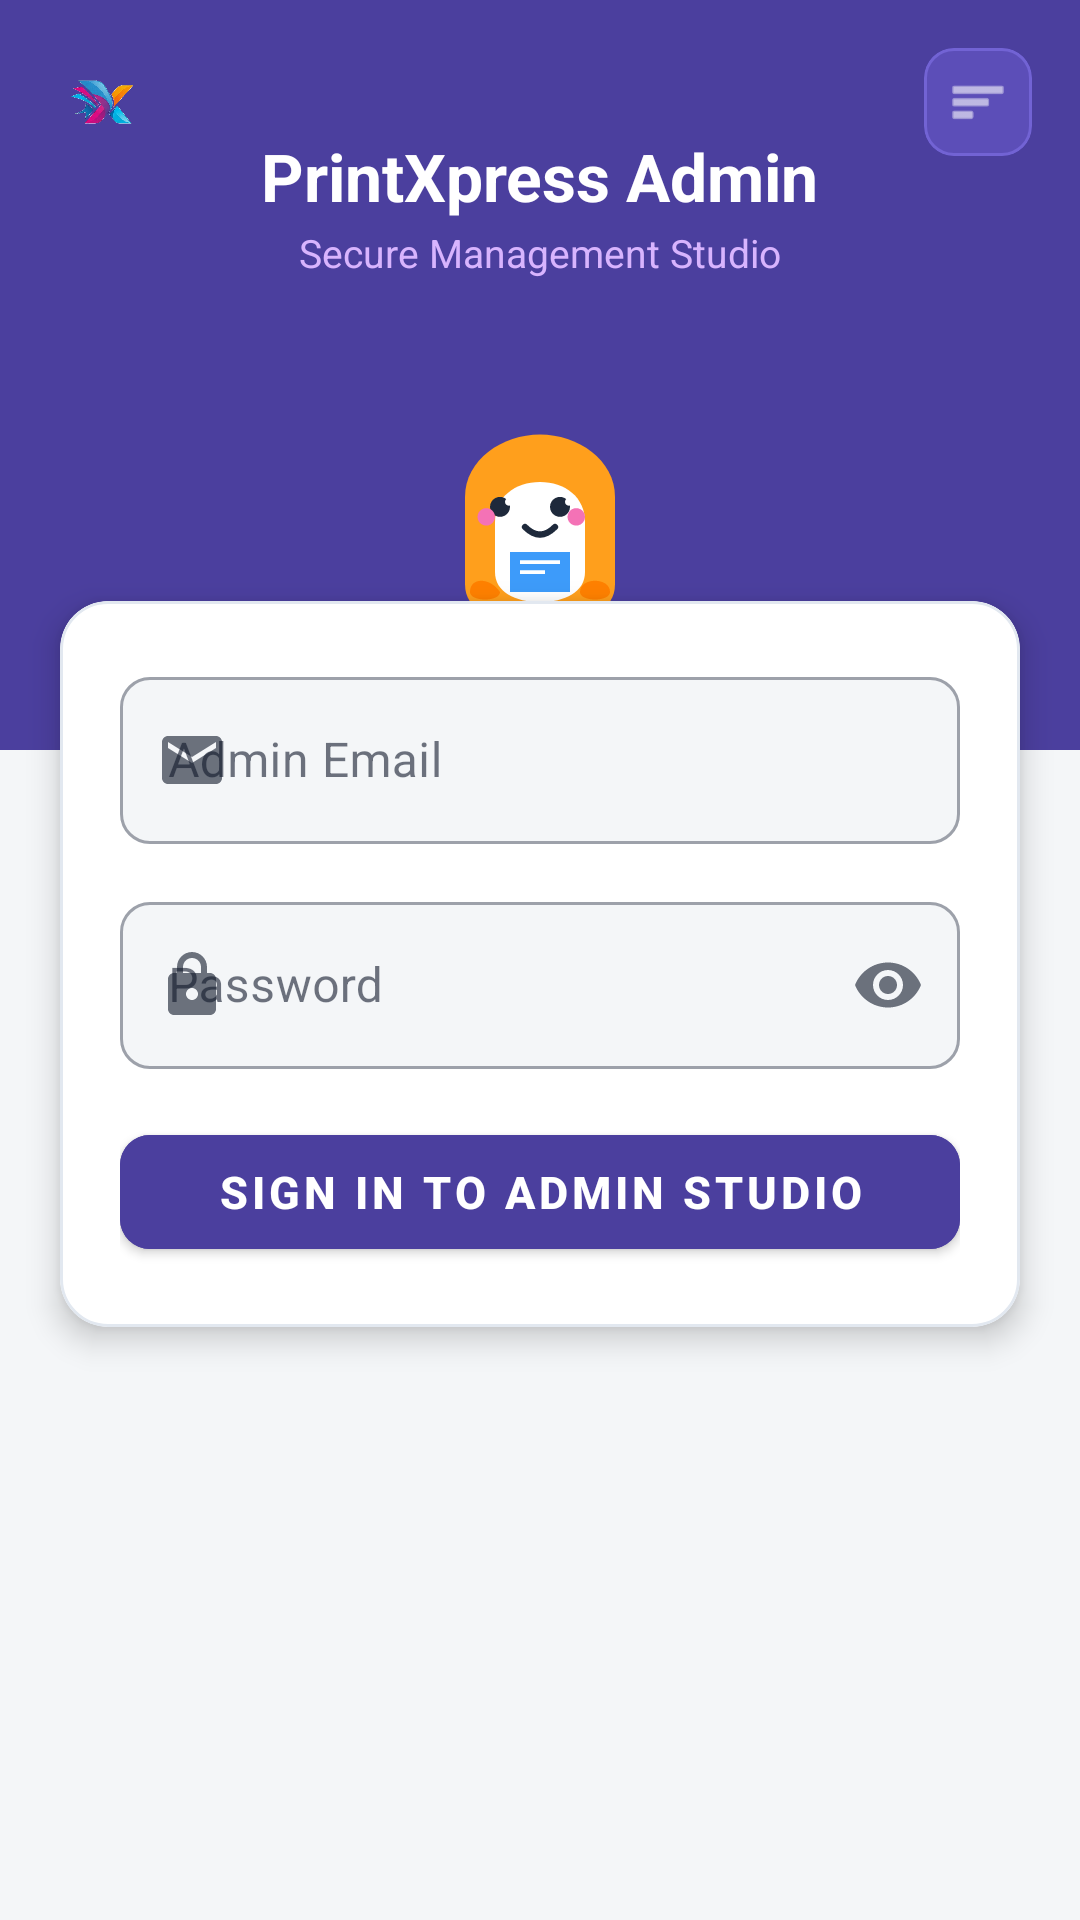

Produce the Android XML layout that renders to this screen, including the resource entries it uses.
<!-- AndroidManifest.xml: application theme Theme.PrintXpress -->
<!-- res/layout/activity_admin_login.xml -->
<?xml version="1.0" encoding="utf-8"?>
<ScrollView xmlns:android="http://schemas.android.com/apk/res/android"
    xmlns:app="http://schemas.android.com/apk/res-auto"
    android:layout_width="match_parent"
    android:layout_height="match_parent"
    android:background="@color/background"
    android:fillViewport="true">

    <LinearLayout
        android:layout_width="match_parent"
        android:layout_height="wrap_content"
        android:orientation="vertical">

        
        <RelativeLayout
            android:id="@+id/layoutAdminHeader"
            android:layout_width="match_parent"
            android:layout_height="250dp"
            android:background="@color/header_bg_admin"
            android:padding="16dp">

            <ImageView
                android:id="@+id/ivAdminTopLogo"
                android:layout_width="36dp"
                android:layout_height="36dp"
                android:src="@drawable/ic_launcher_foreground_1024"
                android:layout_alignParentStart="true"
                android:layout_alignParentTop="true"
                android:contentDescription="@string/cd_top_logo" />

            <com.google.android.material.card.MaterialCardView
                android:id="@+id/btnAdminMenuHeader"
                android:layout_width="36dp"
                android:layout_height="36dp"
                android:layout_alignParentEnd="true"
                android:layout_alignParentTop="true"
                app:cardCornerRadius="10dp"
                app:cardBackgroundColor="#5C4EB8"
                app:strokeWidth="1dp"
                app:strokeColor="#7263D4"
                app:cardElevation="0dp">

                <ImageView
                    android:layout_width="20dp"
                    android:layout_height="20dp"
                    android:layout_gravity="center"
                    android:src="@android:drawable/ic_menu_sort_by_size"
                    app:tint="@android:color/white"
                    android:contentDescription="@string/cd_menu_button" />

            </com.google.android.material.card.MaterialCardView>

            <LinearLayout
                android:layout_width="wrap_content"
                android:layout_height="wrap_content"
                android:orientation="vertical"
                android:layout_centerHorizontal="true"
                android:layout_marginTop="28dp"
                android:gravity="center">

                <TextView
                    android:id="@+id/tvAdminHeaderTitle"
                    android:layout_width="wrap_content"
                    android:layout_height="wrap_content"
                    android:text="@string/admin_welcome_title"
                    android:textSize="22sp"
                    android:textStyle="bold"
                    android:textColor="@android:color/white" />

                <TextView
                    android:id="@+id/tvAdminHeaderSubtitle"
                    android:layout_width="wrap_content"
                    android:layout_height="wrap_content"
                    android:text="@string/admin_welcome_subtitle"
                    android:textSize="13sp"
                    android:textColor="#D8B4FE"
                    android:layout_marginTop="2dp" />

            </LinearLayout>

            <ImageView
                android:id="@+id/ivAdminMascot"
                android:layout_width="100dp"
                android:layout_height="100dp"
                android:src="@drawable/ic_mascot_normal"
                android:layout_alignParentBottom="true"
                android:layout_centerHorizontal="true"
                android:layout_marginBottom="10dp"
                android:contentDescription="@string/cd_mascot" />

        </RelativeLayout>

        
        <com.google.android.material.card.MaterialCardView
            android:id="@+id/cardAdminLoginContent"
            android:layout_width="match_parent"
            android:layout_height="wrap_content"
            android:layout_marginTop="-50dp"
            android:layout_marginHorizontal="20dp"
            android:layout_marginBottom="20dp"
            app:cardCornerRadius="16dp"
            app:cardElevation="6dp"
            app:cardBackgroundColor="@color/surface"
            app:strokeWidth="1dp"
            app:strokeColor="@color/card_stroke">

            <LinearLayout
                android:layout_width="match_parent"
                android:layout_height="wrap_content"
                android:orientation="vertical"
                android:padding="20dp">

                <com.google.android.material.textfield.TextInputLayout
                    android:id="@+id/tilAdminEmail"
                    style="@style/Widget.MaterialComponents.TextInputLayout.OutlinedBox"
                    android:layout_width="match_parent"
                    android:layout_height="wrap_content"
                    android:hint="Admin Email"
                    app:startIconDrawable="@drawable/ic_email"
                    app:boxCornerRadiusTopStart="10dp"
                    app:boxCornerRadiusTopEnd="10dp"
                    app:boxCornerRadiusBottomStart="10dp"
                    app:boxCornerRadiusBottomEnd="10dp"
                    app:boxBackgroundColor="@color/input_fill"
                    android:layout_marginBottom="14dp">

                    <com.google.android.material.textfield.TextInputEditText
                        android:id="@+id/etAdminEmail"
                        android:layout_width="match_parent"
                        android:layout_height="wrap_content"
                        android:inputType="textEmailAddress"
                        android:maxLines="1" />

                </com.google.android.material.textfield.TextInputLayout>

                <com.google.android.material.textfield.TextInputLayout
                    android:id="@+id/tilAdminPassword"
                    style="@style/Widget.MaterialComponents.TextInputLayout.OutlinedBox"
                    android:layout_width="match_parent"
                    android:layout_height="wrap_content"
                    android:hint="Password"
                    app:startIconDrawable="@drawable/ic_lock"
                    app:endIconMode="password_toggle"
                    app:boxCornerRadiusTopStart="10dp"
                    app:boxCornerRadiusTopEnd="10dp"
                    app:boxCornerRadiusBottomStart="10dp"
                    app:boxCornerRadiusBottomEnd="10dp"
                    app:boxBackgroundColor="@color/input_fill"
                    android:layout_marginBottom="16dp">

                    <com.google.android.material.textfield.TextInputEditText
                        android:id="@+id/etAdminPassword"
                        android:layout_width="match_parent"
                        android:layout_height="wrap_content"
                        android:inputType="textPassword"
                        android:maxLines="1" />

                </com.google.android.material.textfield.TextInputLayout>

                <com.google.android.material.button.MaterialButton
                    android:id="@+id/btnAdminLogin"
                    android:layout_width="match_parent"
                    android:layout_height="50dp"
                    android:text="Sign In to Admin Studio"
                    android:textSize="15sp"
                    android:textStyle="bold"
                    app:cornerRadius="10dp"
                    android:backgroundTint="@color/header_bg_admin" />

            </LinearLayout>

        </com.google.android.material.card.MaterialCardView>

    </LinearLayout>

</ScrollView>
<!-- resources referenced by this layout -->
<resources>
  <color name="background">#F4F6F8</color>
  <color name="card_stroke">#E2E8F0</color>
  <color name="header_bg_admin">#4B3F9E</color>
  <color name="input_fill">#F4F6F8</color>
  <color name="surface">#FFFFFF</color>
  <!-- drawable ic_email (drawable) -->
  <?xml version="1.0" encoding="utf-8"?>
  <vector xmlns:android="http://schemas.android.com/apk/res/android"
      android:width="24dp"
      android:height="24dp"
      android:viewportWidth="24"
      android:viewportHeight="24">
      <path
          android:fillColor="#2563EB"
          android:pathData="M20,4H4C2.9,4 2,4.9 2,6V18C2,19.1 2.9,20 4,20H20C21.1,20 22,19.1 22,18V6C22,4.9 21.1,4 20,4ZM20,8L12,13L4,8V6L12,11L20,6V8Z" />
  </vector>
  <!-- drawable ic_lock (drawable) -->
  <?xml version="1.0" encoding="utf-8"?>
  <vector xmlns:android="http://schemas.android.com/apk/res/android"
      android:width="24dp"
      android:height="24dp"
      android:viewportWidth="24"
      android:viewportHeight="24">
      <path
          android:fillColor="#2563EB"
          android:pathData="M18,8H17V6C17,3.24 14.76,1 12,1C9.24,1 7,3.24 7,6V8H6C4.9,8 4,8.9 4,10V20C4,21.1 4.9,22 6,22H18C19.1,22 20,21.1 20,20V10C20,8.9 19.1,8 18,8ZM12,17C10.9,17 10,16.1 10,15C10,13.9 10.9,13 12,13C13.1,13 14,13.9 14,15C14,16.1 13.1,17 12,17ZM15,8H9V6C9,4.34 10.34,3 12,3C13.66,3 15,4.34 15,6V8Z" />
  </vector>
  <string name="admin_welcome_subtitle">Secure Management Studio</string>
  <string name="admin_welcome_title">PrintXpress Admin</string>
  <string name="cd_mascot">Cute Print Mascot</string>
  <string name="cd_menu_button">Menu Button</string>
  <string name="cd_top_logo">PrintXpress Logo Mark</string>
  <style name="Theme.PrintXpress" parent="Theme.MaterialComponents.DayNight.NoActionBar">
          <item name="colorPrimary">@color/primary</item>
          <item name="colorPrimaryVariant">@color/primary_variant</item>
          <item name="colorSecondary">@color/secondary</item>
          <item name="colorSecondaryVariant">@color/secondary_variant</item>
          <item name="android:statusBarColor">@color/primary_variant</item>
          <item name="android:windowBackground">@color/background</item>
          <item name="colorSurface">@color/surface</item>
          <item name="colorOnSurface">@color/text_primary</item>
      </style>
  <color name="primary">#2563EB</color>
  <color name="primary_variant">#172554</color>
  <color name="secondary">#FF9F1C</color>
  <color name="secondary_variant">#EA580C</color>
  <color name="text_primary">#0F172A</color>
</resources>
